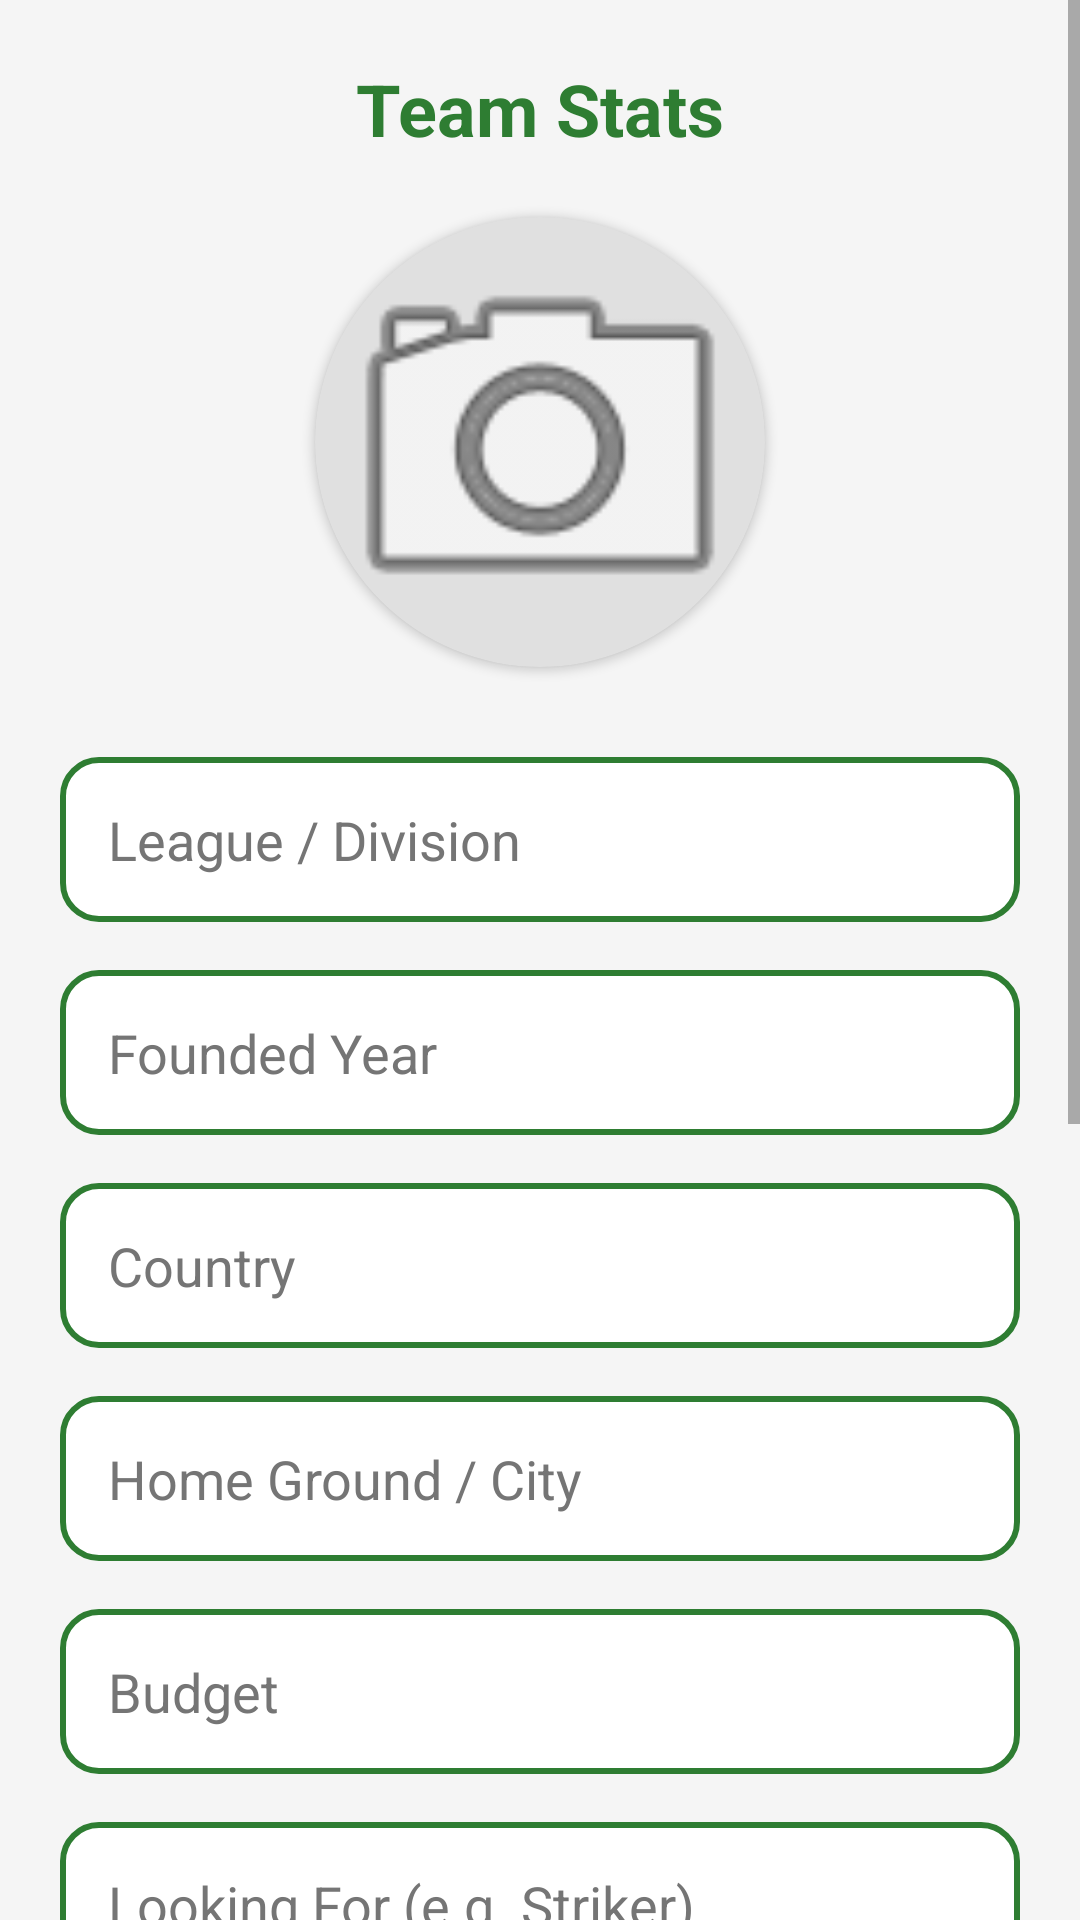

Reconstruct the res/layout file that produces this screen, plus the resources it refers to.
<!-- AndroidManifest.xml: application theme Theme.MatchAndPlay -->
<!-- res/layout/activity_team_profile.xml -->
<?xml version="1.0" encoding="utf-8"?>
<ScrollView xmlns:android="http://schemas.android.com/apk/res/android"
            xmlns:app="http://schemas.android.com/apk/res-auto"
            android:layout_width="match_parent"
            android:layout_height="match_parent"
            android:background="@color/bg_light">

    <LinearLayout
            android:layout_width="match_parent"
            android:layout_height="wrap_content"
            android:orientation="vertical"
            android:padding="20dp">

        <TextView
                android:layout_width="wrap_content"
                android:layout_height="wrap_content"
                android:text="Team Stats"
                android:textSize="24sp"
                android:textStyle="bold"
                android:textColor="@color/pitch_green"
                android:layout_marginBottom="20dp"
                android:layout_gravity="center"/>

        <androidx.cardview.widget.CardView
                android:layout_width="150dp"
                android:layout_height="150dp"
                android:layout_gravity="center"
                android:layout_marginBottom="30dp"
                app:cardCornerRadius="75dp"
                app:cardBackgroundColor="#E0E0E0">

            <ImageView
                    android:id="@+id/profileImage"
                    android:layout_width="match_parent"
                    android:layout_height="match_parent"
                    android:src="@android:drawable/ic_menu_camera"
                    android:scaleType="centerCrop"/>
        </androidx.cardview.widget.CardView>

        <EditText
                android:id="@+id/inputPosition"
                android:layout_width="match_parent"
                android:layout_height="55dp"
                android:hint="League / Division"
                android:background="@drawable/bg_input_field"
                android:textColor="@color/text_primary"
                android:textColorHint="@color/text_secondary"
                android:layout_marginBottom="16dp"/>

        <EditText
                android:id="@+id/inputAge"
                android:layout_width="match_parent"
                android:layout_height="55dp"
                android:hint="Founded Year"
                android:inputType="number"
                android:background="@drawable/bg_input_field"
                android:textColor="@color/text_primary"
                android:textColorHint="@color/text_secondary"
                android:layout_marginBottom="16dp"/>

        <EditText
                android:id="@+id/inputTeamCountry"
                android:layout_width="match_parent"
                android:layout_height="55dp"
                android:hint="Country"
                android:background="@drawable/bg_input_field"
                android:textColor="@color/text_primary"
                android:textColorHint="@color/text_secondary"
                android:layout_marginBottom="16dp"/>

        <EditText
                android:id="@+id/inputFoot"
                android:layout_width="match_parent"
                android:layout_height="55dp"
                android:hint="Home Ground / City"
                android:background="@drawable/bg_input_field"
                android:textColor="@color/text_primary"
                android:textColorHint="@color/text_secondary"
                android:layout_marginBottom="16dp"/>

        <EditText
                android:id="@+id/inputBudget"
                android:layout_width="match_parent"
                android:layout_height="55dp"
                android:hint="Budget"
                android:inputType="number"
                android:background="@drawable/bg_input_field"
                android:textColor="@color/text_primary"
                android:textColorHint="@color/text_secondary"
                android:layout_marginBottom="16dp"/>

        <EditText
                android:id="@+id/inputLookingFor"
                android:layout_width="match_parent"
                android:layout_height="55dp"
                android:hint="Looking For (e.g. Striker)"
                android:background="@drawable/bg_input_field"
                android:textColor="@color/text_primary"
                android:textColorHint="@color/text_secondary"
                android:layout_marginBottom="16dp"/>

        <EditText
                android:id="@+id/inputColors"
                android:layout_width="match_parent"
                android:layout_height="55dp"
                android:hint="Team Colors"
                android:background="@drawable/bg_input_field"
                android:textColor="@color/text_primary"
                android:textColorHint="@color/text_secondary"
                android:layout_marginBottom="16dp"/>

        <EditText
                android:id="@+id/inputRival"
                android:layout_width="match_parent"
                android:layout_height="55dp"
                android:hint="Main Rival"
                android:background="@drawable/bg_input_field"
                android:textColor="@color/text_primary"
                android:textColorHint="@color/text_secondary"
                android:layout_marginBottom="16dp"/>

        <EditText
                android:id="@+id/inputHonors"
                android:layout_width="match_parent"
                android:layout_height="55dp"
                android:hint="Honors / Trophies"
                android:background="@drawable/bg_input_field"
                android:textColor="@color/text_primary"
                android:textColorHint="@color/text_secondary"
                android:layout_marginBottom="30dp"/>

        <androidx.appcompat.widget.AppCompatButton
                android:id="@+id/btnSave"
                android:layout_width="match_parent"
                android:layout_height="60dp"
                android:text="Confirm Club Info"
                android:textStyle="bold"
                android:textColor="#FFFFFF"
                android:background="@drawable/bg_button_primary"
                android:layout_marginBottom="10dp"/>

        <Button
                android:id="@+id/btnBack"
                android:layout_width="match_parent"
                android:layout_height="wrap_content"
                android:text="Cancel"
                android:backgroundTint="@color/whistle_red"
                android:textColor="#FFFFFF"
                android:layout_marginBottom="50dp"/>

    </LinearLayout>
</ScrollView>
<!-- resources referenced by this layout -->
<resources>
  <color name="bg_light">#F5F5F5</color>
  <color name="pitch_green">#2E7D32</color>
  <color name="text_primary">#212121</color>
  <color name="text_secondary">#757575</color>
  <color name="whistle_red">#D32F2F</color>
  <!-- drawable bg_button_primary (drawable) -->
  <?xml version="1.0" encoding="utf-8"?>
  <selector xmlns:android="http://schemas.android.com/apk/res/android">
      <item>
          <shape>
              <gradient
                      android:startColor="#00796B"
                      android:endColor="#004D40"
                      android:angle="45"/>
              <corners android:radius="25dp"/> </shape>
      </item>
  </selector>
  <!-- drawable bg_input_field (drawable) -->
  <?xml version="1.0" encoding="utf-8"?>
  <shape xmlns:android="http://schemas.android.com/apk/res/android">
      <solid android:color="#FFFFFF"/> <corners android:radius="12dp"/>
      <stroke android:width="2dp" android:color="#2E7D32"/> <padding android:left="16dp" android:right="16dp"/>
  </shape>
  <style name="Theme.MatchAndPlay" parent="Theme.AppCompat.Light.NoActionBar">
          <item name="colorPrimary">@color/purple_500</item>
          <item name="colorPrimaryVariant">@color/purple_700</item>
          <item name="colorOnPrimary">@color/white</item>
          <item name="colorSecondary">@color/teal_200</item>
          <item name="colorSecondaryVariant">@color/teal_700</item>
          <item name="colorOnSecondary">@color/black</item>
          <item name="android:statusBarColor">?attr/colorPrimaryVariant</item>
      </style>
  <color name="purple_500">@color/pitch_green</color>
  <color name="purple_700">@color/pitch_green</color>
  <color name="white">#FFFFFF</color>
  <color name="teal_200">@color/pitch_accent</color>
  <color name="teal_700">@color/pitch_green</color>
  <color name="black">#000000</color>
  <color name="pitch_accent">#00C853</color>
</resources>
